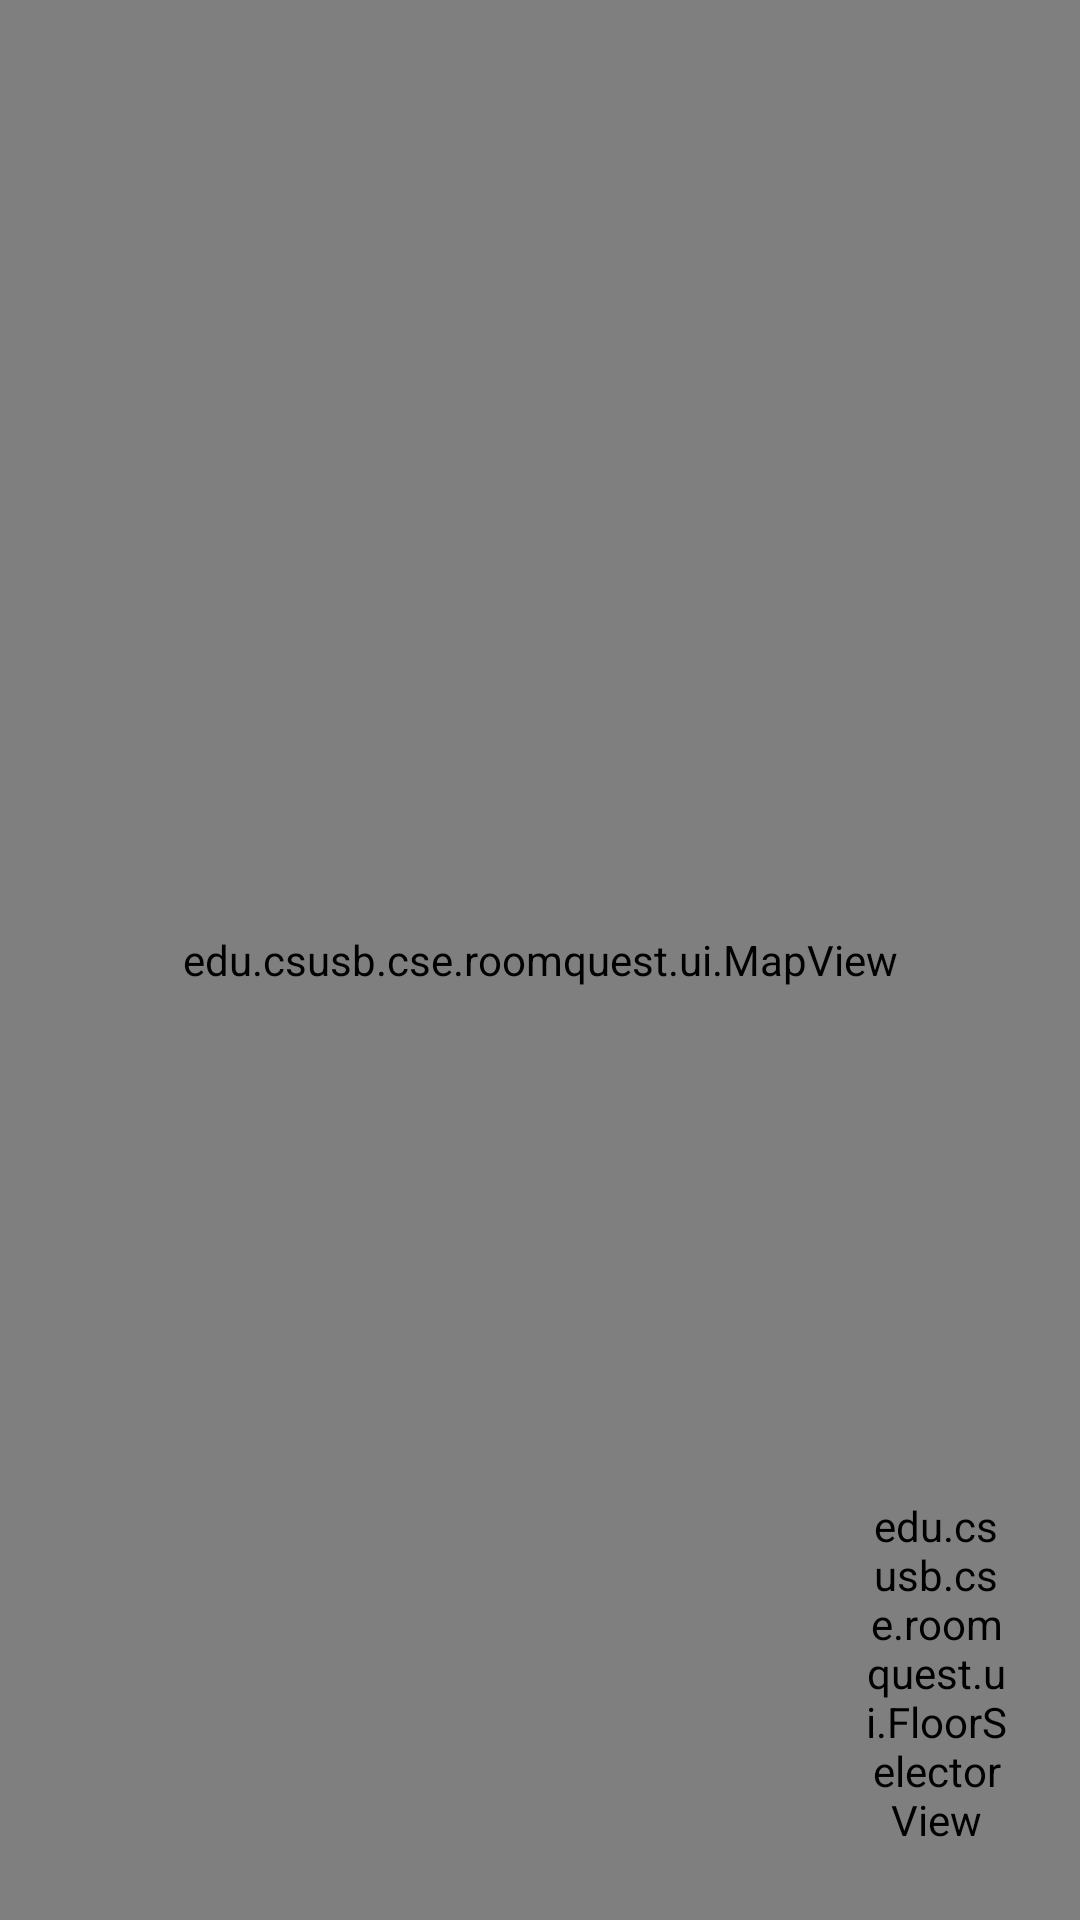

Here is an Android app screen rendered from its layout file. Give the layout XML and the strings, colors and styles it references.
<!-- AndroidManifest.xml: application theme AppTheme -->
<!-- res/layout/activity_main.xml -->
<android.support.v4.widget.DrawerLayout xmlns:android="http://schemas.android.com/apk/res/android"
    xmlns:tools="http://schemas.android.com/tools"
    tools:context=".MainActivity"
    android:layout_width="match_parent"
    android:layout_height="match_parent"
    android:id="@+id/drawer">
    
    <RelativeLayout
        android:id="@+id/content"
        android:layout_width="match_parent"
        android:layout_height="match_parent">

        <edu.csusb.cse.example.ui.MapView
            android:layout_width="match_parent"
            android:layout_height="match_parent"
            android:id="@+id/map" />

        <edu.csusb.cse.example.ui.FloorSelectorView
            android:layout_width="48dp"
            android:layout_height="wrap_content"
            android:id="@+id/floor_view"
            android:layout_alignParentBottom="true"
            android:layout_alignParentRight="true"
            android:layout_alignParentEnd="true"
            android:layout_marginRight="24dp"
            android:layout_marginEnd="24dp"
            android:layout_marginBottom="24dp" />

        <ListView
            android:layout_width="match_parent"
            android:layout_height="match_parent"
            android:id="@+id/result_list"
            android:visibility="gone"
            android:background="?android:windowBackground"/>

    </RelativeLayout>

    <ListView
        android:id="@+id/map_list"
        android:layout_width="240dp"
        android:layout_height="match_parent"
        android:layout_gravity="start"
        android:background="@color/csusb_blue" />
</android.support.v4.widget.DrawerLayout>
<!-- resources referenced by this layout -->
<resources>
  <color name="csusb_blue">#FF0072C6</color>
  <style name="AppTheme" parent="@style/Theme.AppCompat">
              
              
              <item name="android:windowBackground">@android:color/black</item>
              <item name="colorPrimary">@color/csusb_blue</item>
              <item name="colorPrimaryDark">@color/csusb_blue</item>
              
              
          </style>
</resources>
